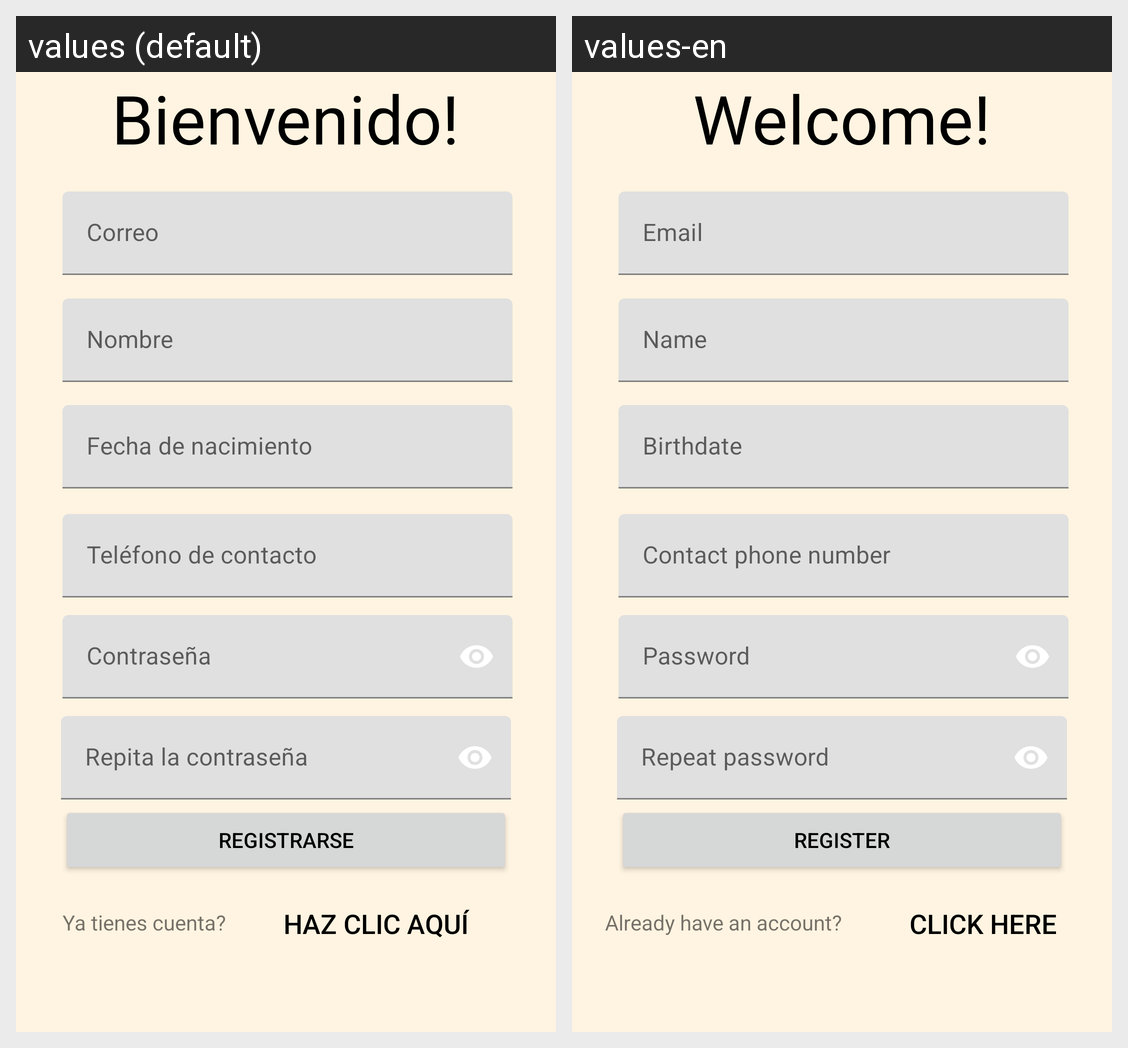

This grid shows one Android layout under two languages. Give, for every string resource on the screen, its name, the default text and each shown locale's text.
Android screen res/layout/fragment_registrar.xml rendered under 2 locales, left to right: values (default), values-en. Device: Nexus 5 (rendered at 1080×1920; each locale shown at half size, 540×960, under a caption strip naming it); theme Theme.Pasteleria.Light.
Strings drawn on this screen, with the default value and each locale's value (text and hints the layout hard-codes, and strings that could not be matched under every locale, appear in the picture but are not listed):

hint_repeat_password
  values: Repita la contraseña
  values-en: Repeat password

register
  values: Registrarse
  values-en: Register

click_here
  values: haz clic aquí
  values-en: click here

already_have_account
  values: Ya tienes cuenta?
  values-en: Already have an account?

hint_telefono
  values: Teléfono de contacto
  values-en: Contact phone number

hint_password
  values: Contraseña
  values-en: Password

hint_name
  values: Nombre
  values-en: Name

hint_birth_date
  values: Fecha de nacimiento
  values-en: Birthdate

hint_email
  values: Correo
  values-en: Email

welcome_message
  values: Bienvenido!
  values-en: Welcome!
